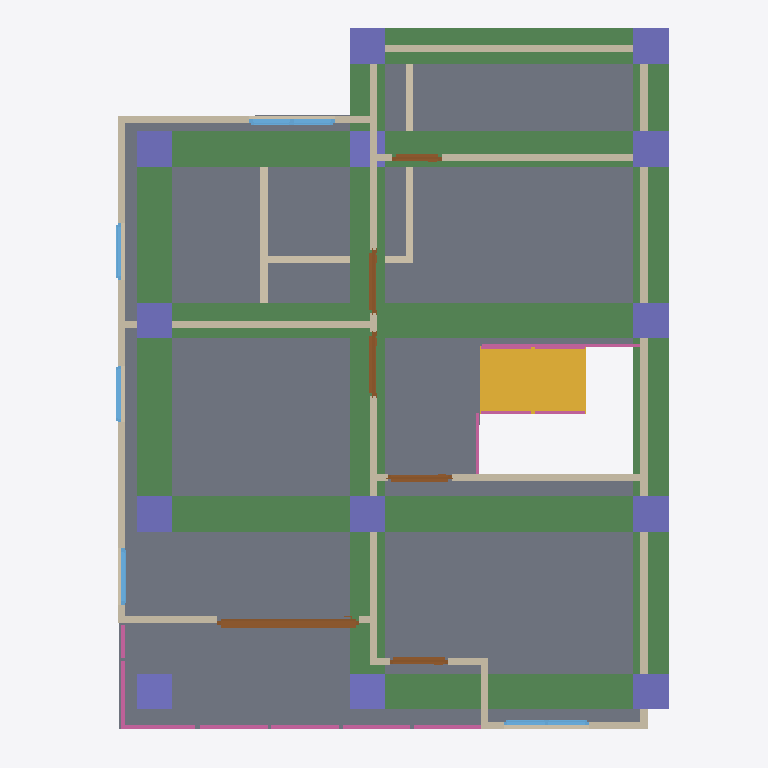
Plan cut of the same IFC building model at storey '2F' (level 3.00 m, cut at 4.40 m), seen from above with north up, elements coloured by IFC class: 18 walls (beige), 13 columns (violet), 8 beams (green), 8 railings (pink), 6 doors (brown), 5 windows (light blue), 2 slabs (grey), 1 stair flight (yellow). Cut surfaces are drawn darker.
Extent 10.0 m × 10.0 m × 7.1 m (x, y, z). Storeys (3): GF at 0.00 m; 2F at 3.00 m; ROOF at 6.00 m. Elements (112): 27 IfcWall, 24 IfcColumn, 16 IfcRailing, 15 IfcBeam, 10 IfcDoor, 9 IfcWindow, 7 IfcSlab, 2 IfcStairFlight, 1 IfcCovering, 1 IfcRoof.

HEADER;
FILE_DESCRIPTION(('ViewDefinition[DesignTransferView]'),'2;1');
FILE_NAME('s05-activity.ifc','2026-10-07T15:49:31+08:00',(''),(''),'IfcOpenShell 0.8.5-post1','Bonsai 0.8.5-post1','Nobody');
FILE_SCHEMA(('IFC4'));
ENDSEC;
DATA;
#1=IFCPROJECT('1IUzXrMWr1zQRY5O5W7uGL',$,'My Project',$,$,$,$,(#10,#22),#5);
#27=IFCSITE('1jHhmAtr5CJR3Biy$fm_OU',$,'My Site',$,$,#50,$,$,$,$,$,$,$,$);
#33=IFCBUILDING('17xI3WGMfFUwdTD9NqPrMc',$,'My Building',$,$,#56,$,$,$,$,$,$);
#39=IFCBUILDINGSTOREY('2cIWdJRrX2w9pzrNxfcdn6',$,'2F',$,$,#10836,$,$,$,$);
#63=IFCBUILDINGSTOREY('2PzZj_0j90KBhXZPOhxdd$',$,'GF',$,$,#79,$,$,$,$);
#3758=IFCBUILDINGSTOREY('1fXglo8rbCeeq8EphfoZ2S',$,'ROOF',$,$,#10921,$,$,$,$);
#3552=IFCSLAB('08ULsiotb5YORvZ9eKf86q',$,'Slab.001',$,$,#10841,#3567,$,$);
#6351=IFCSLAB('2tUD97PL9FVO5LDsXhVDn3',$,'Slab',$,$,#10916,#6365,$,$);
#14711=IFCBEAM('38rVtnqmj3PQ4BS6AF0tpv',$,'Beam',$,$,#14718,#14722,$,$);
#14689=IFCBEAM('3G$$AoJcj4PAEKbD7OevjZ',$,'Beam',$,$,#14759,#14700,$,$);
#14563=IFCBEAM('1xY2dUzeb1mukTr5zuvh53',$,'Beam',$,$,#14571,#14575,$,$);
#14586=IFCBEAM('2TlX0lNv914haiv_0GggtJ',$,'Beam',$,$,#14593,#14597,$,$);
#14667=IFCBEAM('3cuNzh70P6x8P3WeU8xfd7',$,'Beam',$,$,#14674,#14678,$,$);
#14608=IFCBEAM('1W5AEPa0PD$9aBmF_$UB$9',$,'Beam',$,$,#14615,#14619,$,$);
#14733=IFCBEAM('3y49GA5_T8OB1E8w1CMMZP',$,'Beam',$,$,#14740,#14744,$,$);
#14630=IFCBEAM('3U3ld9i3b09ONIop5_2m8p',$,'Beam',$,$,#14666,#14641,$,$);
#12339=IFCSTAIRFLIGHT('3Q85FK6Zj8dxhS2HNg0zv$',$,'StairFlight',$,$,#12404,#12348,$,8,7,0.13689780235290527,0.25,.STRAIGHT.);
#4885=IFCWALL('0lrJITXXP2JOinOe2SYGyH',$,'Wall',$,$,#10876,#4892,$,$);
#4986=IFCWALL('2mxy4r27H2Pxe9CU4b8_mz',$,'Wall',$,$,#10851,#4992,$,$);
#4911=IFCWALL('1oC4ZvDA92l9yDYsqt6Y1M',$,'Wall',$,$,#10846,#4917,$,$);
#5789=IFCWALL('1oZ8niNPPFQAHJmbTSbhPB',$,'Wall',$,$,#10891,#5795,$,$);
#6286=IFCWALL('1CD7QVg4jEoxiADjX2zmTN',$,'Wall',$,$,#10911,#6292,$,$);
#4961=IFCWALL('29C41kAmT6D9vyP8GVkcfM',$,'Wall',$,$,#10906,#4967,$,$);
#5910=IFCWALL('2PpYSkBjnEO9t8nKMRssen',$,'Wall',$,$,#10896,#5916,$,$);
#5764=IFCWALL('2UdAi5Rgn2seBhr27aK$Ek',$,'Wall',$,$,#10886,#5770,$,$);
#6087=IFCWALL('18JvChGl1EWgUxieIv6Nhy',$,'Wall',$,$,#10901,#6093,$,$);
#14782=IFCCOLUMN('2MGU3ga8jFLh6ZNpSWAOMs',$,'Column',$,$,#14789,#14793,$,$);
#14826=IFCCOLUMN('0$cM0l$HvAxhJwJo2blY0v',$,'Column',$,$,#14833,#14837,$,$);
#14848=IFCCOLUMN('0JuFQetw17YQpLh$2Vn77y',$,'Column',$,$,#14855,#14859,$,$);
#14760=IFCCOLUMN('0lSJOD9oP0RPVZD6EjuWj3',$,'Column',$,$,#14767,#14771,$,$);
#14804=IFCCOLUMN('16CcGLQ_9FI9DKvVgc7fFc',$,'Column',$,$,#14811,#14815,$,$);
#14870=IFCCOLUMN('3$YSOe5z94Ou46TarXIANC',$,'Column',$,$,#14877,#14881,$,$);
#14892=IFCCOLUMN('14vNVGVUL6c9yT8unFMI9S',$,'Column',$,$,#14899,#14903,$,$);
#14936=IFCCOLUMN('0YryRUCYz5aQPJm1tQCyrj',$,'Column',$,$,#14943,#14947,$,$);
#14958=IFCCOLUMN('2GlFaUjwLFUuHBbFnsi4Pc',$,'Column',$,$,#15006,#14969,$,$);
#10107=IFCDOOR('1AOHCItsL1beWd0_7Pxafz',$,'Door',$,$,#10831,#10116,$,2.0,2.0,$,.SLIDING_TO_RIGHT.,$);
#14237=IFCCOLUMN('3svMhc9bT6oglqgNXZOnZe',$,'Column',$,$,#14245,#14249,$,$);
#14914=IFCCOLUMN('0DrbbpwIL99PfNlQ7VeI_1',$,'Column',$,$,#14921,#14925,$,$);
#15203=IFCCOLUMN('0mcLIlaOz7Huyjzi4f90fW',$,'Column',$,$,#15239,#15214,$,$);
#801=IFCWALL('0fwxgpeU1AuwOV1SFaVNrN',$,'Wall',$,$,#973,#807,$,$);
#14483=IFCCOLUMN('1vkdjWn5z32eMIL6wlmPqs',$,'Column',$,$,#14509,#14494,$,$);
#5447=IFCWALL('2VS$VwiZ9D2QLHGbeZeTsl',$,'Wall',$,$,#10881,#5453,$,$);
#5011=IFCWALL('1MX8KrSnzA5fIBO$7Rw8F1',$,'Wall',$,$,#10856,#5017,$,$);
#891=IFCWALL('3EurYj1uP4GQj1mC54W6w0',$,'Wall',$,$,#1207,#897,$,$);
#866=IFCWALL('1dPkQnMq17mhdLlzoY78JC',$,'Wall',$,$,#1103,#872,$,$);
#11598=IFCRAILING('3taBKX6t10cuCUtWlBBrN4',$,'Railing',$,$,#12033,#11611,$,$);
#11487=IFCRAILING('2CGxqRS6XEoPnLDPwsqMBW',$,'Railing',$,$,#11513,#11496,$,$);
#13958=IFCRAILING('0n5tJ7TsT6iBKw4s7RTTmv',$,'Railing',$,'FRAMELESS_PANEL',#13979,#13967,$,.USERDEFINED.);
#8982=IFCWINDOW('0RTf0p5qrCcu2b9OdADSMf',$,'Window',$,$,#9351,#8991,$,0.8999999761581421,1.2000000476837158,$,.DOUBLE_PANEL_VERTICAL.,$);
#210=IFCWALL('1r1KDgWbT06P5mlQ7T8GjO',$,'Wall',$,$,#476,#216,$,$);
#5409=IFCWALL('2qyLS4oqnAT9C7DcAlms3L',$,'Wall',$,$,#10871,#5415,$,$);
#7057=IFCDOOR('3jCwiUhbz2a9TmdSCTcD5U',$,'Door',$,$,#8154,#7066,$,2.0,0.8999999761581421,$,$,$);
#6765=IFCDOOR('18xFHK8jrFweNPqLSuHyoM',$,'Door',$,$,#6948,#6774,$,2.0,0.8999999761581421,$,.SINGLE_SWING_LEFT.,$);
#7230=IFCDOOR('0P9_MVusXDvvresG6_SAdR',$,'Door',$,$,#7528,#7239,$,2.0,0.8999999761581421,$,.SINGLE_SWING_RIGHT.,$);
#9572=IFCWINDOW('2oKRBawhj69gcMMNIAXzHI',$,'Window',$,$,#9799,#9581,$,0.8999999761581421,1.2000000476837158,$,.DOUBLE_PANEL_VERTICAL.,$);
#7637=IFCDOOR('2UndGvkwH5kwztQ7USgxD3',$,'Door',$,$,#7935,#7646,$,2.0,0.8226578235626221,$,.SINGLE_SWING_LEFT.,$);
#12153=IFCRAILING('0m3Cp6Y8v51Q$smlpZXDmx',$,'Railing',$,'FRAMELESS_PANEL',#12215,#12162,$,.USERDEFINED.);
#5061=IFCWALL('2jkknWNDHEshdapUjq7lwS',$,'Wall',$,$,#10866,#5067,$,$);
#6700=IFCDOOR('25B8VsFDTASP0jRPHMXLMs',$,'Door',$,$,#8064,#6709,$,2.0,0.6994229555130005,$,.SINGLE_SWING_LEFT.,$);
#13848=IFCRAILING('3KvYMdFyH0FBGFOIAbnXHC',$,'Railing',$,$,#13893,#13856,$,$);
#5036=IFCWALL('3QNV7QVCH6U9tcFFumGyHd',$,'Wall',$,$,#10861,#5042,$,$);
#11672=IFCRAILING('04B$g_7BfB4RdOKCyQlmVM',$,'Railing',$,'FRAMELESS_PANEL',#12038,#11681,$,.USERDEFINED.);
#8321=IFCWINDOW('2xFjv86pX4HuejSmS68IhW',$,'Window',$,$,#8494,#8330,$,0.8999999761581421,0.800000011920929,$,.SINGLE_PANEL.,$);
#8836=IFCWINDOW('3IIy8WLG50ofBlP0S7JSsS',$,'Window',$,$,#8900,#8845,$,0.8999999761581421,0.800000011920929,$,$,$);
#8576=IFCWINDOW('0WTs5qIa1ErvrhUnZKaXG0',$,'Window',$,$,#8640,#8585,$,0.8999999761581421,0.800000011920929,$,$,$);
#14010=IFCRAILING('1tva6$objBphh3LVgGudFv',$,'Railing',$,'FRAMELESS_PANEL',#14231,#14019,$,.USERDEFINED.);
#13698=IFCRAILING('2$3Izb4ojEuQIVdXTZzuMK',$,'Railing',$,'FRAMELESS_PANEL',#13878,#13707,$,.USERDEFINED.);
ENDSEC;
